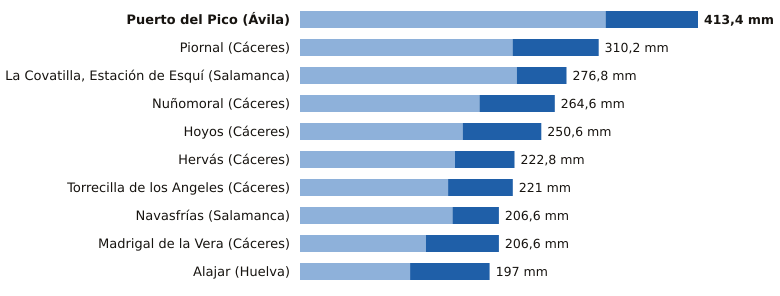

Data behind this chart, as committed beside it:
estacion, provincia, indicativo, mm_6_dias_anteriores, mm_hoy, mm_7_dias, horas_de_hoy
Puerto del Pico, Ávila, 3319D, 317.4, 96.0, 413.4, 20
Piornal, Cáceres, 3516X, 220.8, 89.4, 310.2, 21
La Covatilla, Estación de Esquí, Salamanca, 2491C, 225.2, 51.6, 276.8, 21
Nuñomoral, Cáceres, 3494U, 186.4, 78.2, 264.6, 21
Hoyos, Cáceres, 3536X, 169.0, 81.6, 250.6, 21
Hervás, Cáceres, 3504X, 161.0, 61.8, 222.8, 21
Torrecilla de los Angeles, Cáceres, 3531X, 153.8, 67.2, 221.0, 21
Navasfrías, Salamanca, 2930Y, 158.4, 48.2, 206.6, 19
Madrigal de la Vera, Cáceres, 3423I, 130.8, 75.8, 206.6, 21
Alajar, Huelva, 4560Y, 114.4, 82.6, 197.0, 21
